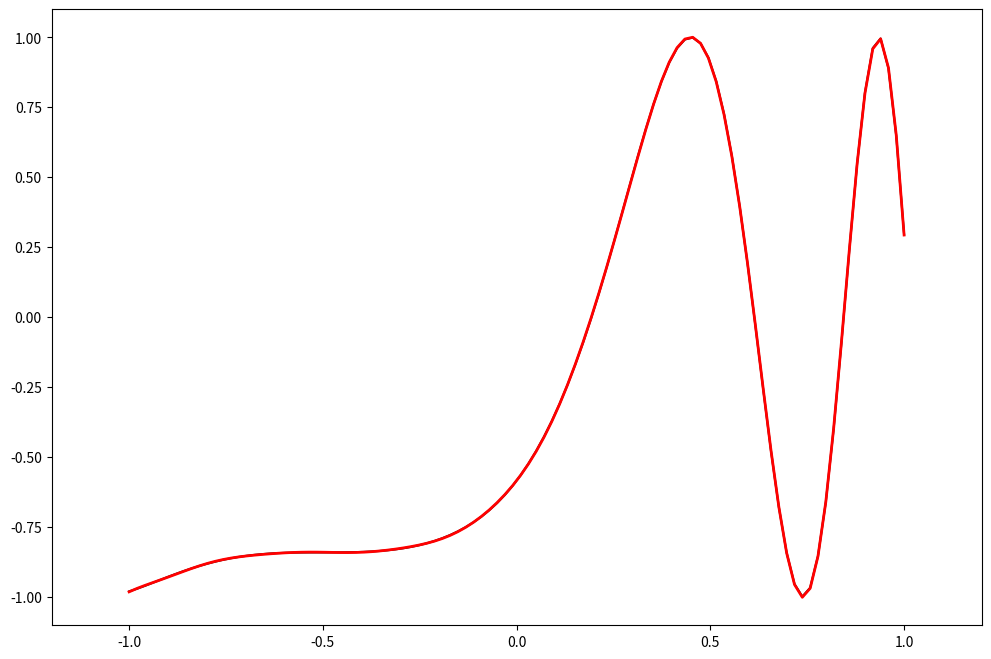

Here is the Python script that generated this plot:
# -- encoding:utf-8 --

from scipy.linalg import norm, pinv
import numpy as np

from matplotlib import pyplot as plt

np.random.seed(28)


class RBF:
    """
    RBF径向基神经网络
    """

    def __init__(self, input_dim, num_centers, out_dim):
        """
        初始化函数
        :param input_dim: 输入维度数目
        :param num_centers: 中间的核数目
        :param out_dim:输出维度数目
        """
        self.input_dim = input_dim
        self.out_dim = out_dim
        self.num_centers = num_centers
        self.centers = [np.random.uniform(-1, 1, input_dim) for i in range(num_centers)]
        self.beta = 8
        self.W = np.random.random((self.num_centers, self.out_dim))

    def _basisfunc(self, c, d):
        return np.exp(-self.beta * norm(c - d) ** 2)

    def _calcAct(self, X):
        # calculate activations of RBFs
        G = np.zeros((X.shape[0], self.num_centers), float)
        for ci, c in enumerate(self.centers):
            for xi, x in enumerate(X):
                G[xi, ci] = self._basisfunc(c, x)
        return G

    def train(self, X, Y):
        """
        进行模型训练
        :param X: 矩阵，x的维度必须是给定的n * input_dim
        :param Y: 列的向量组合，要求维度必须是n * 1
        :return:
        """

        # 随机初始化中心点(permutation API的作用是打乱顺序，如果给定的是一个int类型的数据，那么打乱range(int)序列)
        rnd_idx = np.random.permutation(X.shape[0])[:self.num_centers]
        self.centers = [X[i, :] for i in rnd_idx]

        # calculate activations of RBFs
        # 相当于计算RBF中的激活函数值
        G = self._calcAct(X)

        # calculate output weights (pseudoinverse)
        # 计算权重(pinv API：计算矩阵的逆) ==> Y=GW ==> W = G^-1Y
        self.W = np.dot(pinv(G), Y)

    def test(self, X):
        """ X: matrix of dimensions n x indim """
        G = self._calcAct(X)
        Y = np.dot(G, self.W)
        return Y


# 构造数据
n = 100
x = np.linspace(-1, 1, n).reshape(n, 1)
y = np.sin(3 * (x + 0.5) ** 3 - 1)
# y = y + np.random.normal(0, 0.1, n).reshape(n, 1)

# RBF神经网络
rbf = RBF(1, 20, 1)
rbf.train(x, y)
z = rbf.test(x)

# plot original data
plt.figure(figsize=(12, 8))
# 展示原始值，黑色
plt.plot(x, y, 'k-')

# plot learned model
# 展示预测值
plt.plot(x, z, 'r-', linewidth=2)

plt.xlim(-1.2, 1.2)
plt.show()
